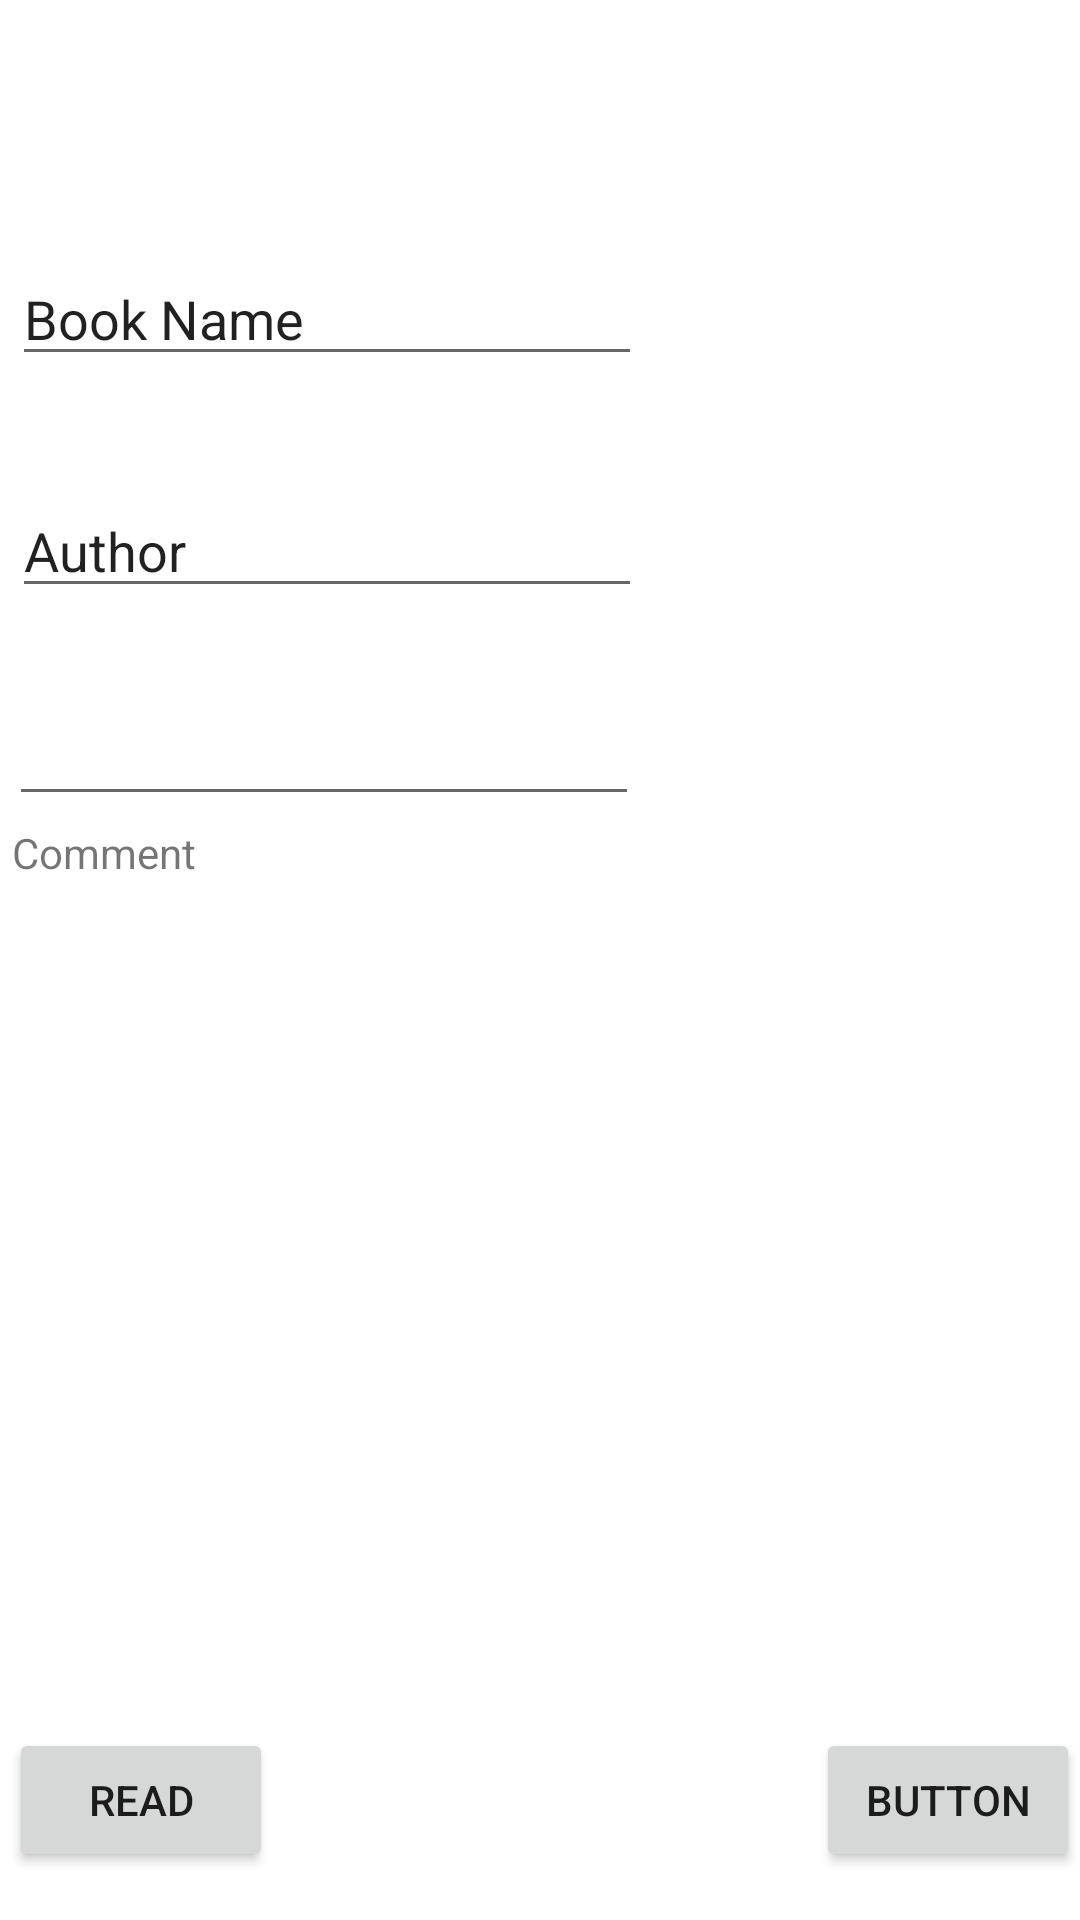

Android layout source for this screen:
<!-- AndroidManifest.xml: application theme Theme.PocketLibrary -->
<!-- res/layout/activity_main.xml -->
<?xml version="1.0" encoding="utf-8"?>
<androidx.constraintlayout.widget.ConstraintLayout xmlns:android="http://schemas.android.com/apk/res/android"
    xmlns:app="http://schemas.android.com/apk/res-auto"
    xmlns:tools="http://schemas.android.com/tools"
    android:layout_width="match_parent"
    android:layout_height="match_parent"
    tools:context=".MainActivity">

    <EditText
        android:id="@+id/editTextTextPersonName"
        android:layout_width="wrap_content"
        android:layout_height="wrap_content"
        android:layout_marginStart="4dp"
        android:layout_marginTop="84dp"
        android:ems="10"
        android:inputType="textPersonName"
        android:text="Book Name"
        app:layout_constraintStart_toStartOf="parent"
        app:layout_constraintTop_toTopOf="parent" />

    <EditText
        android:id="@+id/editTextTextPersonName2"
        android:layout_width="wrap_content"
        android:layout_height="wrap_content"
        android:layout_marginStart="4dp"
        android:layout_marginTop="36dp"
        android:ems="10"
        android:inputType="textPersonName"
        android:text="Author"
        app:layout_constraintStart_toStartOf="parent"
        app:layout_constraintTop_toBottomOf="@+id/editTextTextPersonName" />

    <Button
        android:id="@+id/button2"
        android:layout_width="wrap_content"
        android:layout_height="wrap_content"
        android:layout_marginBottom="16dp"
        android:text="Button"
        app:layout_constraintBottom_toBottomOf="parent"
        app:layout_constraintEnd_toEndOf="parent" />

    <TextView
        android:id="@+id/textView"
        android:layout_width="wrap_content"
        android:layout_height="wrap_content"
        android:layout_marginStart="4dp"
        android:layout_marginTop="72dp"
        android:text="Comment"
        app:layout_constraintStart_toStartOf="parent"
        app:layout_constraintTop_toBottomOf="@+id/editTextTextPersonName2" />

    <EditText
        android:id="@+id/editTextTextMultiLine"
        android:layout_width="wrap_content"
        android:layout_height="wrap_content"
        android:layout_marginBottom="368dp"
        android:ems="10"
        android:gravity="start|top"
        android:inputType="textMultiLine"
        app:layout_constraintBottom_toBottomOf="parent"
        app:layout_constraintEnd_toEndOf="parent"
        app:layout_constraintHorizontal_bias="0.019"
        app:layout_constraintStart_toStartOf="parent" />

    <Button
        android:id="@+id/button7"
        android:layout_width="wrap_content"
        android:layout_height="wrap_content"
        android:layout_marginBottom="16dp"
        android:text="Read"
        app:layout_constraintBottom_toBottomOf="parent"
        app:layout_constraintEnd_toStartOf="@+id/button2"
        app:layout_constraintHorizontal_bias="0.017"
        app:layout_constraintStart_toStartOf="parent" />

</androidx.constraintlayout.widget.ConstraintLayout>
<!-- resources referenced by this layout -->
<resources>
  <style name="Theme.PocketLibrary" parent="Theme.MaterialComponents.DayNight.DarkActionBar">
          
          <item name="colorPrimary">@color/purple_500</item>
          <item name="colorPrimaryVariant">@color/purple_700</item>
          <item name="colorOnPrimary">@color/white</item>
          
          <item name="colorSecondary">@color/teal_200</item>
          <item name="colorSecondaryVariant">@color/teal_700</item>
          <item name="colorOnSecondary">@color/black</item>
          
          <item name="android:statusBarColor" tools:targetApi="l">?attr/colorPrimaryVariant</item>
          
      </style>
  <!-- not gathered from this repository: default colours our renderer supplied (Android Studio template values) -->
  <color name="purple_500">#FF6200EE</color>
  <color name="purple_700">#FF3700B3</color>
  <color name="teal_200">#FF03DAC5</color>
  <color name="teal_700">#FF018786</color>
  <color name="black">#FF000000</color>
  <color name="white">#FFFFFFFF</color>
</resources>
